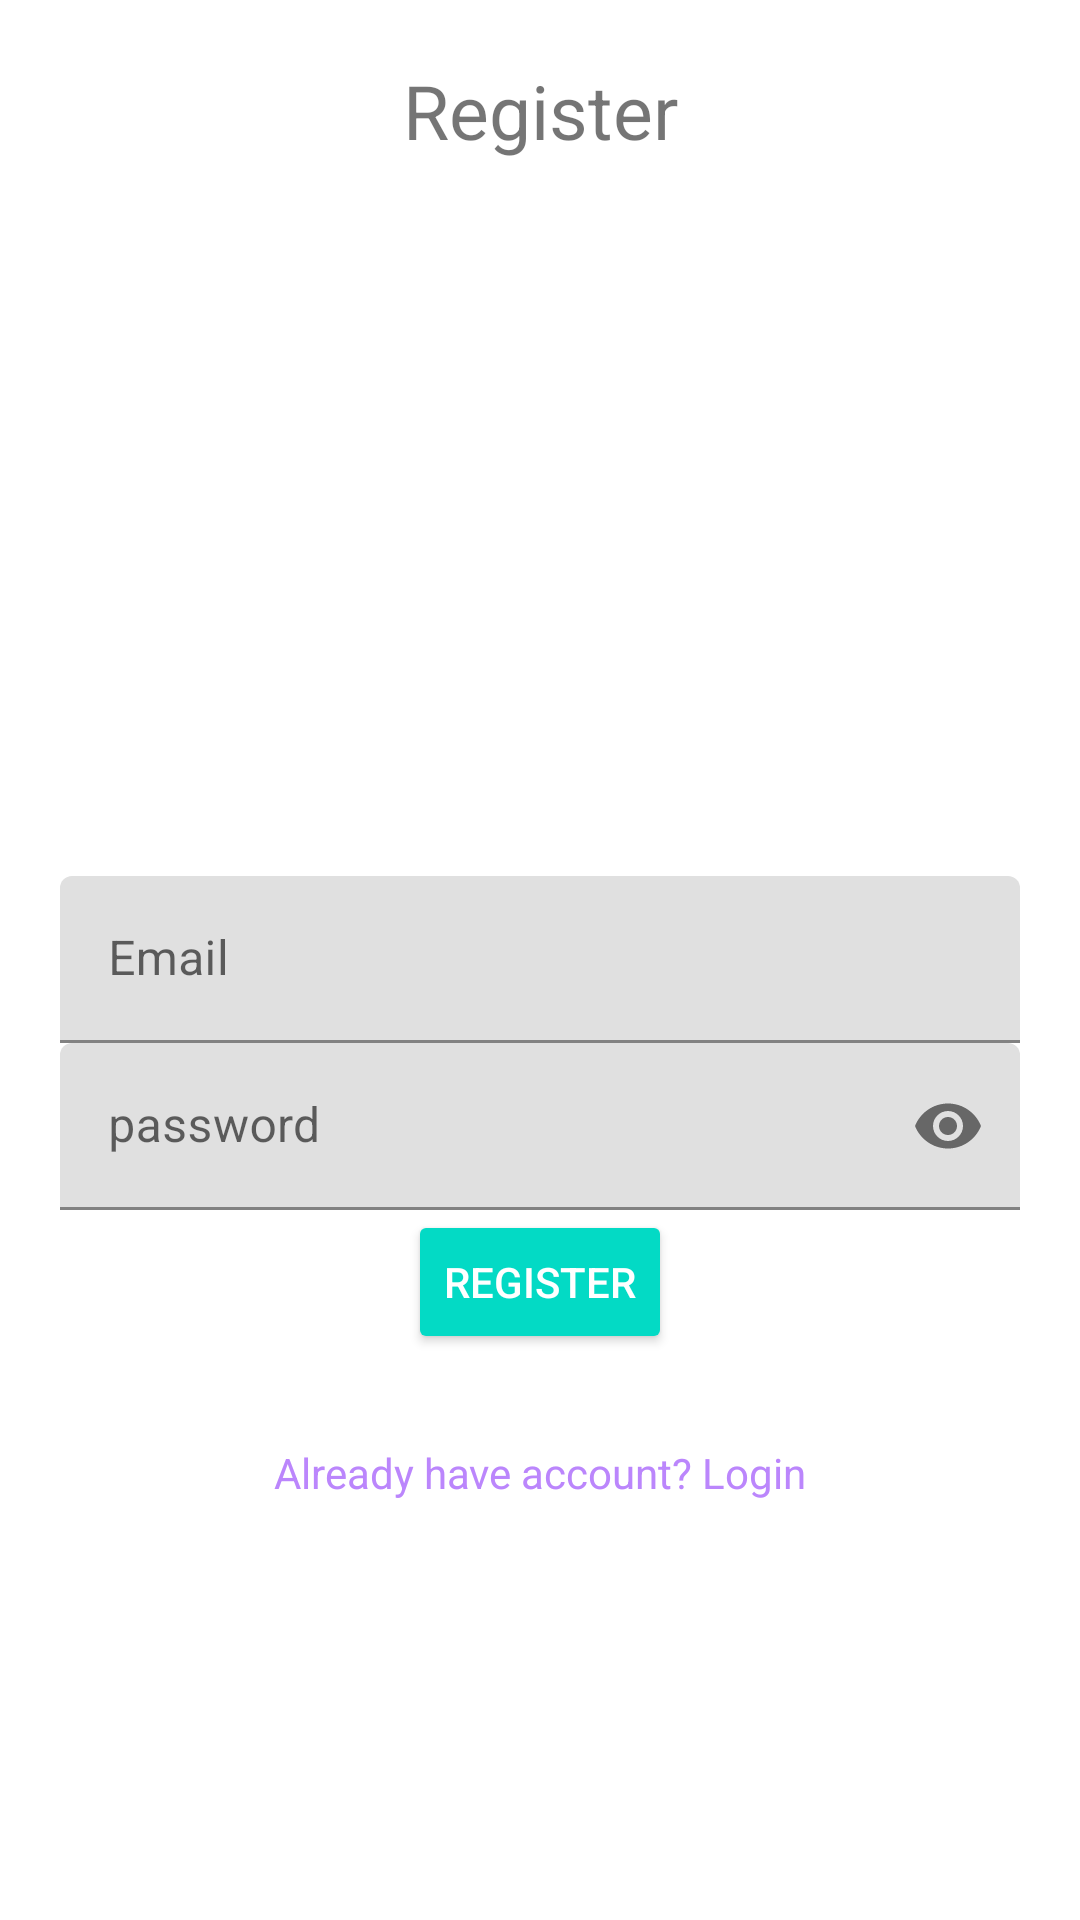

Reconstruct the res/layout file that produces this screen, plus the resources it refers to.
<!-- AndroidManifest.xml: application theme Theme.FALL_2022 -->
<!-- res/layout/activity_main2.xml -->
<?xml version="1.0" encoding="utf-8"?>
<RelativeLayout xmlns:android="http://schemas.android.com/apk/res/android"
    xmlns:app="http://schemas.android.com/apk/res-auto"
    xmlns:tools="http://schemas.android.com/tools"
    android:layout_width="match_parent"
    android:layout_height="match_parent"
    android:padding="20dp"
    tools:context=".MainActivity2">


    
    <TextView
        android:layout_width ="match_parent"
        android:textAlignment="center"
        android:text= "Register"
        android:textSize="25sp"
        android:layout_height="wrap_content"/>

//Input email
    <com.google.android.material.textfield.TextInputLayout
        android:layout_width="match_parent"
        android:layout_height="wrap_content"
        android:id="@+id/EmailTIL"
        android:layout_centerHorizontal="true"
        android:layout_centerVertical="true"
        >
        <EditText
            android:id="@+id/EmailEt"
            android:hint="Email"
            android:inputType="textEmailAddress"
            android:layout_width="match_parent"
            android:layout_height="wrap_content"/>
 </com.google.android.material.textfield.TextInputLayout>

        //Input password

        <com.google.android.material.textfield.TextInputLayout
            android:layout_width="match_parent"
            android:layout_height="wrap_content"
            android:id="@+id/passwordTIL"
            android:layout_centerHorizontal="true"
            android:layout_centerVertical="true"
            android:layout_below="@+id/EmailTIL"
            app:passwordToggleEnabled="true"
            >
            <EditText
                android:id="@+id/passwordET"
                android:hint="password"
                android:inputType="textPassword"
                android:layout_width="match_parent"
                android:layout_height="wrap_content"/>
        </com.google.android.material.textfield.TextInputLayout>


        <Button
            android:id="@+id/registerBtn"
            android:text="Register"
            android:layout_below="@id/passwordTIL"
            android:layout_centerHorizontal="true"
            style="@style/Base.Widget.AppCompat.Button.Colored"
            android:layout_width="wrap_content"
            android:layout_height="wrap_content" />

        //click to go to login
        <TextView
            android:id="@+id/have_accountTv"
            android:layout_width="match_parent"
            android:layout_height="wrap_content"
            android:text="Already have account? Login"
            android:textAlignment="center"
            android:layout_below="@+id/registerBtn"
            android:layout_marginTop="30dp"
            android:textColor="@color/purple_200"
            />


    </RelativeLayout>
<!-- resources referenced by this layout -->
<resources>
  <style name="Theme.FALL_2022" parent="Theme.MaterialComponents.DayNight.DarkActionBar">
          
          <item name="colorPrimary">@color/purple_500</item>
          <item name="colorPrimaryVariant">@color/purple_700</item>
          <item name="colorOnPrimary">@color/white</item>
          
          <item name="colorSecondary">@color/teal_200</item>
          <item name="colorSecondaryVariant">@color/teal_700</item>
          <item name="colorOnSecondary">@color/black</item>
          
          <item name="android:statusBarColor" tools:targetApi="l">?attr/colorPrimaryVariant</item>
          
      </style>
  <!-- not gathered from this repository: default colours our renderer supplied (Android Studio template values) -->
  <color name="purple_200">#FFBB86FC</color>
  <color name="purple_500">#FF6200EE</color>
  <color name="purple_700">#FF3700B3</color>
  <color name="teal_200">#FF03DAC5</color>
  <color name="teal_700">#FF018786</color>
  <color name="black">#FF000000</color>
  <color name="white">#FFFFFFFF</color>
</resources>
